The GitHub repository Teaun9/Computer-Vision contains a labelled image folder "public_dataset" with 5 categories: crazing, inclusion, pitted surface, rolled-in scale, scratches. Examples follow, each with its label.

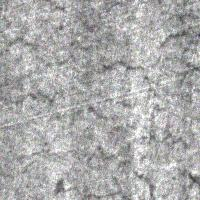
Label: crazing

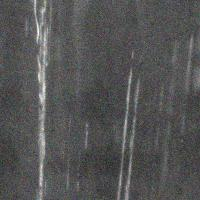
Label: scratches

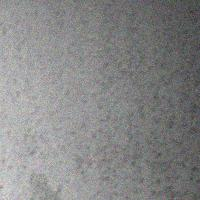
Label: pitted surface

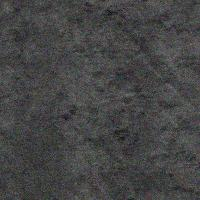
Label: rolled-in scale

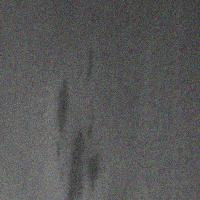
Label: inclusion

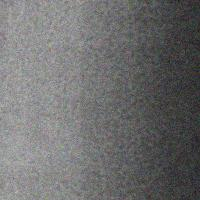
Label: pitted surface
